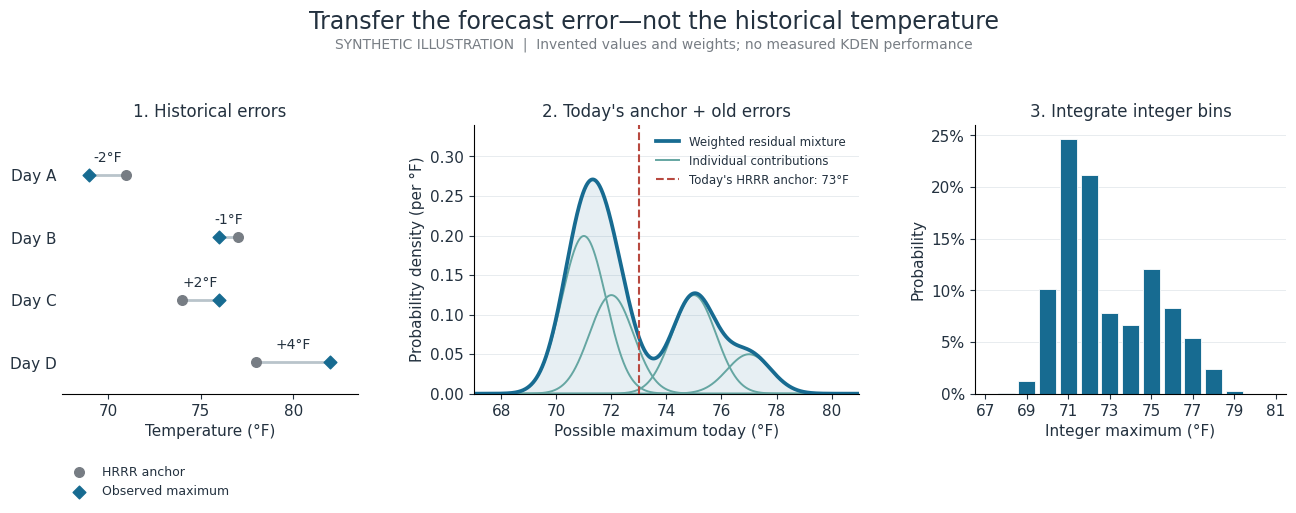
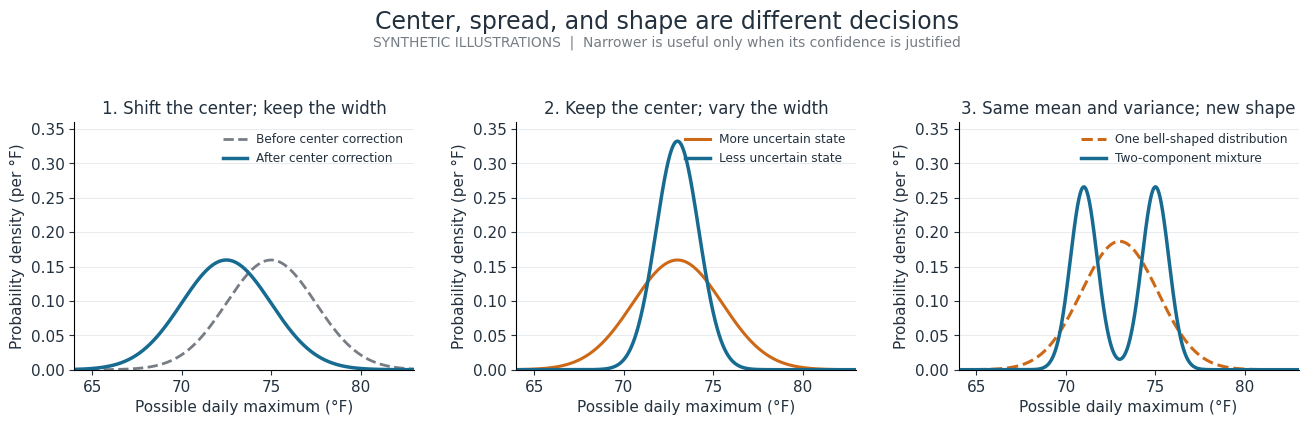

These charts were generated, in order, by the following Python code:
"""Render explicitly synthetic explanations; no KDEN data or models are read."""

from pathlib import Path
import argparse
import json
import math
import tempfile

import matplotlib

matplotlib.use("Agg")
import matplotlib.pyplot as plt
from matplotlib.lines import Line2D
from matplotlib.ticker import PercentFormatter
import numpy as np


BLUE = "#176B91"
ORANGE = "#CD6817"
GRAY = "#777D84"
RED = "#B84940"
TEAL = "#65A6A2"
INK = "#23313F"


def ndtr(x):
    """Normal CDF for these synthetic plots; not a production tail routine."""
    x = np.asarray(x, dtype=float)
    erf = np.vectorize(math.erf, otypes=[float])
    return 0.5 * (1 + erf(x / np.sqrt(2)))


def expit(x):
    return 1 / (1 + np.exp(-np.asarray(x, dtype=float)))

plt.rcParams.update(
    {
        "font.family": "DejaVu Sans",
        "font.size": 11,
        "axes.titlesize": 12,
        "axes.labelsize": 11,
        "axes.spines.top": False,
        "axes.spines.right": False,
        "axes.labelcolor": INK,
        "text.color": INK,
        "xtick.color": INK,
        "ytick.color": INK,
        "svg.fonttype": "none",
        "savefig.facecolor": "white",
    }
)


def normal_pdf(x, mean, scale):
    return np.exp(-0.5 * ((np.asarray(x) - mean) / scale) ** 2) / (
        scale * np.sqrt(2 * np.pi)
    )


def mixture_pdf(x, centers, weights, sigma):
    return np.sum(
        [
            weight * normal_pdf(x, center, sigma)
            for center, weight in zip(centers, weights)
        ],
        axis=0,
    )


def mixture_cdf(x, centers, weights, sigma):
    return np.sum(
        [
            weight * ndtr((np.asarray(x) - center) / sigma)
            for center, weight in zip(centers, weights)
        ],
        axis=0,
    )


def integer_pmf(centers, weights, sigma):
    support = np.arange(-40, 121)
    edges = np.r_[-np.inf, support[:-1] + 0.5, np.inf]
    probabilities = np.diff(mixture_cdf(edges, centers, weights, sigma))
    assert np.min(probabilities) >= -1e-14
    assert np.isclose(probabilities.sum(), 1, atol=1e-12)
    return support, probabilities


def tidy(ax):
    ax.grid(axis="y", color="#E8ECEF", linewidth=0.7)
    ax.set_axisbelow(True)


def save(fig, name, output_dir):
    for suffix in ["png", "svg"]:
        fig.savefig(output_dir / f"{name}.{suffix}", dpi=180, bbox_inches="tight")
    plt.close(fig)


def analog_figure(output_dir):
    historical_anchors = np.array([71.0, 77.0, 74.0, 78.0])
    historical_outcomes = np.array([69.0, 76.0, 76.0, 82.0])
    residuals = historical_outcomes - historical_anchors
    weights = np.array([0.40, 0.25, 0.25, 0.10])
    current_anchor = 73.0
    sigma = 0.8
    centers = current_anchor + residuals
    fig, axes = plt.subplots(
        1, 3, figsize=(15.8, 4.8), gridspec_kw={"width_ratios": [1.0, 1.30, 1.05]}
    )
    fig.subplots_adjust(top=0.74, bottom=0.18, wspace=0.35)
    fig.suptitle(
        "Transfer the forecast error—not the historical temperature",
        fontsize=17,
        x=0.5,
        y=0.98,
    )
    fig.text(
        0.5,
        0.90,
        "SYNTHETIC ILLUSTRATION  |  Invented values and weights; no measured KDEN performance",
        ha="center",
        fontsize=10,
        color=GRAY,
    )
    ax = axes[0]
    ypos = np.arange(4)
    for index, (forecast, observed, residual) in enumerate(
        zip(historical_anchors, historical_outcomes, residuals)
    ):
        ax.plot([forecast, observed], [index, index], color="#B9C4CB", linewidth=2)
        ax.text(
            (forecast + observed) / 2,
            index - 0.17,
            f"{residual:+.0f}°F",
            ha="center",
            va="bottom",
            fontsize=10,
        )
    ax.scatter(historical_anchors, ypos, s=48, color=GRAY, zorder=3, label="HRRR anchor")
    ax.scatter(
        historical_outcomes,
        ypos,
        marker="D",
        s=42,
        color=BLUE,
        zorder=3,
        label="Observed maximum",
    )
    ax.set(
        title="1. Historical errors",
        xlabel="Temperature (°F)",
        yticks=ypos,
        yticklabels=["Day A", "Day B", "Day C", "Day D"],
        xlim=(67.5, 83.5),
        ylim=(3.5, -0.8),
    )
    ax.legend(loc="lower left", bbox_to_anchor=(-0.02, -0.43), frameon=False, fontsize=9)
    ax.spines["left"].set_visible(False)
    ax.tick_params(axis="y", length=0)

    ax = axes[1]
    x = np.linspace(67, 81, 1600)
    for center, weight in zip(centers, weights):
        ax.plot(x, weight * normal_pdf(x, center, sigma), color=TEAL, linewidth=1.4)
    density = mixture_pdf(x, centers, weights, sigma)
    ax.fill_between(x, density, color=BLUE, alpha=0.10)
    ax.plot(x, density, color=BLUE, linewidth=2.7)
    ax.axvline(current_anchor, color=RED, linestyle="--", linewidth=1.5)
    ax.set(
        title="2. Today's anchor + old errors",
        xlabel="Possible maximum today (°F)",
        ylabel="Probability density (per °F)",
        xlim=(67, 81),
        ylim=(0, 0.34),
    )
    ax.legend(
        handles=[
            Line2D([0], [0], color=BLUE, lw=2.7, label="Weighted residual mixture"),
            Line2D([0], [0], color=TEAL, lw=1.4, label="Individual contributions"),
            Line2D([0], [0], color=RED, ls="--", label="Today's HRRR anchor: 73°F"),
        ],
        loc="upper right",
        frameon=False,
        fontsize=8.5,
    )
    tidy(ax)

    ax = axes[2]
    support, probabilities = integer_pmf(centers, weights, sigma)
    visible = (support >= 67) & (support <= 81)
    ax.bar(
        support[visible],
        probabilities[visible],
        width=0.82,
        color=BLUE,
        edgecolor="white",
        linewidth=0.6,
    )
    ax.set(
        title="3. Integrate integer bins",
        xlabel="Integer maximum (°F)",
        ylabel="Probability",
        xlim=(66.5, 81.5),
        ylim=(0, 0.26),
    )
    ax.set_xticks(np.arange(67, 82, 2))
    ax.yaxis.set_major_formatter(PercentFormatter(1, decimals=0))
    tidy(ax)
    save(fig, "analog_residual_transfer", output_dir)

    fine_x = np.linspace(40, 105, 30000)
    fine_density = mixture_pdf(fine_x, centers, weights, sigma)
    theoretical_mean = float(current_anchor + weights @ residuals)
    theoretical_variance = float(
        sigma**2 + weights @ ((residuals - weights @ residuals) ** 2)
    )
    integral = float(np.trapezoid(fine_density, fine_x))
    numeric_mean = float(np.trapezoid(fine_x * fine_density, fine_x))
    numeric_variance = float(
        np.trapezoid((fine_x - theoretical_mean) ** 2 * fine_density, fine_x)
    )
    assert np.isclose(integral, 1, atol=1e-9)
    assert np.isclose(numeric_mean, theoretical_mean, atol=1e-8)
    assert np.isclose(numeric_variance, theoretical_variance, atol=1e-8)
    return {
        "historical_anchors_f": historical_anchors.tolist(),
        "historical_outcomes_f": historical_outcomes.tolist(),
        "residuals_f": residuals.tolist(),
        "illustrative_weights": weights.tolist(),
        "current_anchor_f": current_anchor,
        "kernel_sigma_f": sigma,
        "continuous_mean_f": theoretical_mean,
        "continuous_variance_f_squared": theoretical_variance,
        "numerical_integral": integral,
        "integer_probability_sum": float(probabilities.sum()),
        "effective_sample_size": float(1 / (weights @ weights)),
    }


def shape_figure(output_dir):
    fig, axes = plt.subplots(1, 3, figsize=(15.8, 4.5))
    fig.subplots_adjust(top=0.73, bottom=0.18, wspace=0.30)
    fig.suptitle("Center, spread, and shape are different decisions", fontsize=17, y=0.98)
    fig.text(
        0.5,
        0.90,
        "SYNTHETIC ILLUSTRATIONS  |  Narrower is useful only when its confidence is justified",
        ha="center",
        fontsize=10,
        color=GRAY,
    )
    x = np.linspace(63, 84, 2000)
    axes[0].plot(x, normal_pdf(x, 75, 2.5), color=GRAY, ls="--", lw=2, label="Before center correction")
    axes[0].plot(x, normal_pdf(x, 72.5, 2.5), color=BLUE, lw=2.5, label="After center correction")
    axes[0].set(title="1. Shift the center; keep the width")

    axes[1].plot(x, normal_pdf(x, 73, 2.5), color=ORANGE, lw=2.2, label="More uncertain state")
    axes[1].plot(x, normal_pdf(x, 73, 1.2), color=BLUE, lw=2.5, label="Less uncertain state")
    axes[1].set(title="2. Keep the center; vary the width")

    shape_centers = np.array([71.0, 75.0])
    shape_weights = np.array([0.5, 0.5])
    shape_sigma = 0.75
    shape_mean = float(shape_weights @ shape_centers)
    shape_variance = float(
        shape_sigma**2 + shape_weights @ ((shape_centers - shape_mean) ** 2)
    )
    axes[2].plot(
        x,
        normal_pdf(x, shape_mean, np.sqrt(shape_variance)),
        color=ORANGE,
        ls="--",
        lw=2.2,
        label="One bell-shaped distribution",
    )
    axes[2].plot(
        x,
        mixture_pdf(x, shape_centers, shape_weights, shape_sigma),
        color=BLUE,
        lw=2.5,
        label="Two-component mixture",
    )
    axes[2].set(title="3. Same mean and variance; new shape")
    for ax in axes:
        ax.set(
            xlabel="Possible daily maximum (°F)",
            ylabel="Probability density (per °F)",
            xlim=(64, 83),
            ylim=(0, 0.36),
        )
        ax.set_xticks([65, 70, 75, 80])
        ax.legend(loc="upper right", frameon=False, fontsize=8.7)
        tidy(ax)
    save(fig, "location_spread_shape", output_dir)
    dense_x = np.linspace(40, 105, 30000)
    density = mixture_pdf(dense_x, shape_centers, shape_weights, shape_sigma)
    assert np.isclose(np.trapezoid(dense_x * density, dense_x), shape_mean, atol=1e-8)
    assert np.isclose(
        np.trapezoid((dense_x - shape_mean) ** 2 * density, dense_x),
        shape_variance,
        atol=1e-8,
    )
    return {
        "shared_shape_comparison_mean_f": shape_mean,
        "shared_shape_comparison_variance_f_squared": shape_variance,
        "mixture_centers_f": shape_centers.tolist(),
        "mixture_weights": shape_weights.tolist(),
        "mixture_component_sigma_f": shape_sigma,
    }


def main(argv=None):
    parser = argparse.ArgumentParser(description=__doc__)
    parser.add_argument("--output-dir", type=Path,
                        help="Output directory; defaults to a new temporary directory.")
    args = parser.parse_args(argv)
    output_dir = args.output_dir or Path(tempfile.mkdtemp(prefix="kden-math-figures-"))
    output_dir.mkdir(parents=True, exist_ok=True)
    analog = analog_figure(output_dir)
    shape = shape_figure(output_dir)
    edge_support, edge_pmf = integer_pmf(
        np.array([-50.0, 73.0, 130.0]), np.array([0.2, 0.5, 0.3]), 0.8
    )
    assert edge_support[0] == -40 and edge_support[-1] == 120
    assert np.isclose(edge_pmf[0], 0.2, atol=1e-8)
    assert np.isclose(edge_pmf[-1], 0.3, atol=1e-8)
    scale_values = np.exp(
        np.log(0.25) + (np.log(20) - np.log(0.25)) * expit(np.array([-30, 0, 30]))
    )
    assert np.all(scale_values >= 0.25 - 1e-12)
    assert np.all(scale_values <= 20 + 1e-12)
    assert np.all(np.diff(scale_values) > 0)
    checks = {
        "status": "PASS",
        "scope": "ILLUSTRATIVE_ALGEBRA_AND_RENDERING_ONLY_NOT_PROJECT_ACCEPTANCE",
        "all_inputs_synthetic": True,
        "project_data_files_read": 0,
        "project_modules_imported": 0,
        "model_fits_performed": 0,
        "checks": [
            "Integer PMF nonnegative and normalized",
            "Endpoint bins absorb lower and upper tails",
            "Mixture mean and variance agree with numerical integrals",
            "Shape comparison has matched mean and variance",
            "GAM scale link monotone within declared safeguards",
        ],
        "analog_illustration": analog,
        "shape_illustration": shape,
        "scale_link_test_values_f": scale_values.tolist(),
    }
    (output_dir / "mathematical_illustration_checks.json").write_text(
        json.dumps(checks, indent=2) + "\n", encoding="utf-8"
    )
    print(json.dumps({"status": "PASS", "synthetic_figures": 2, "model_fits": 0,
                      "output_dir": str(output_dir)}))


if __name__ == "__main__":
    main()
